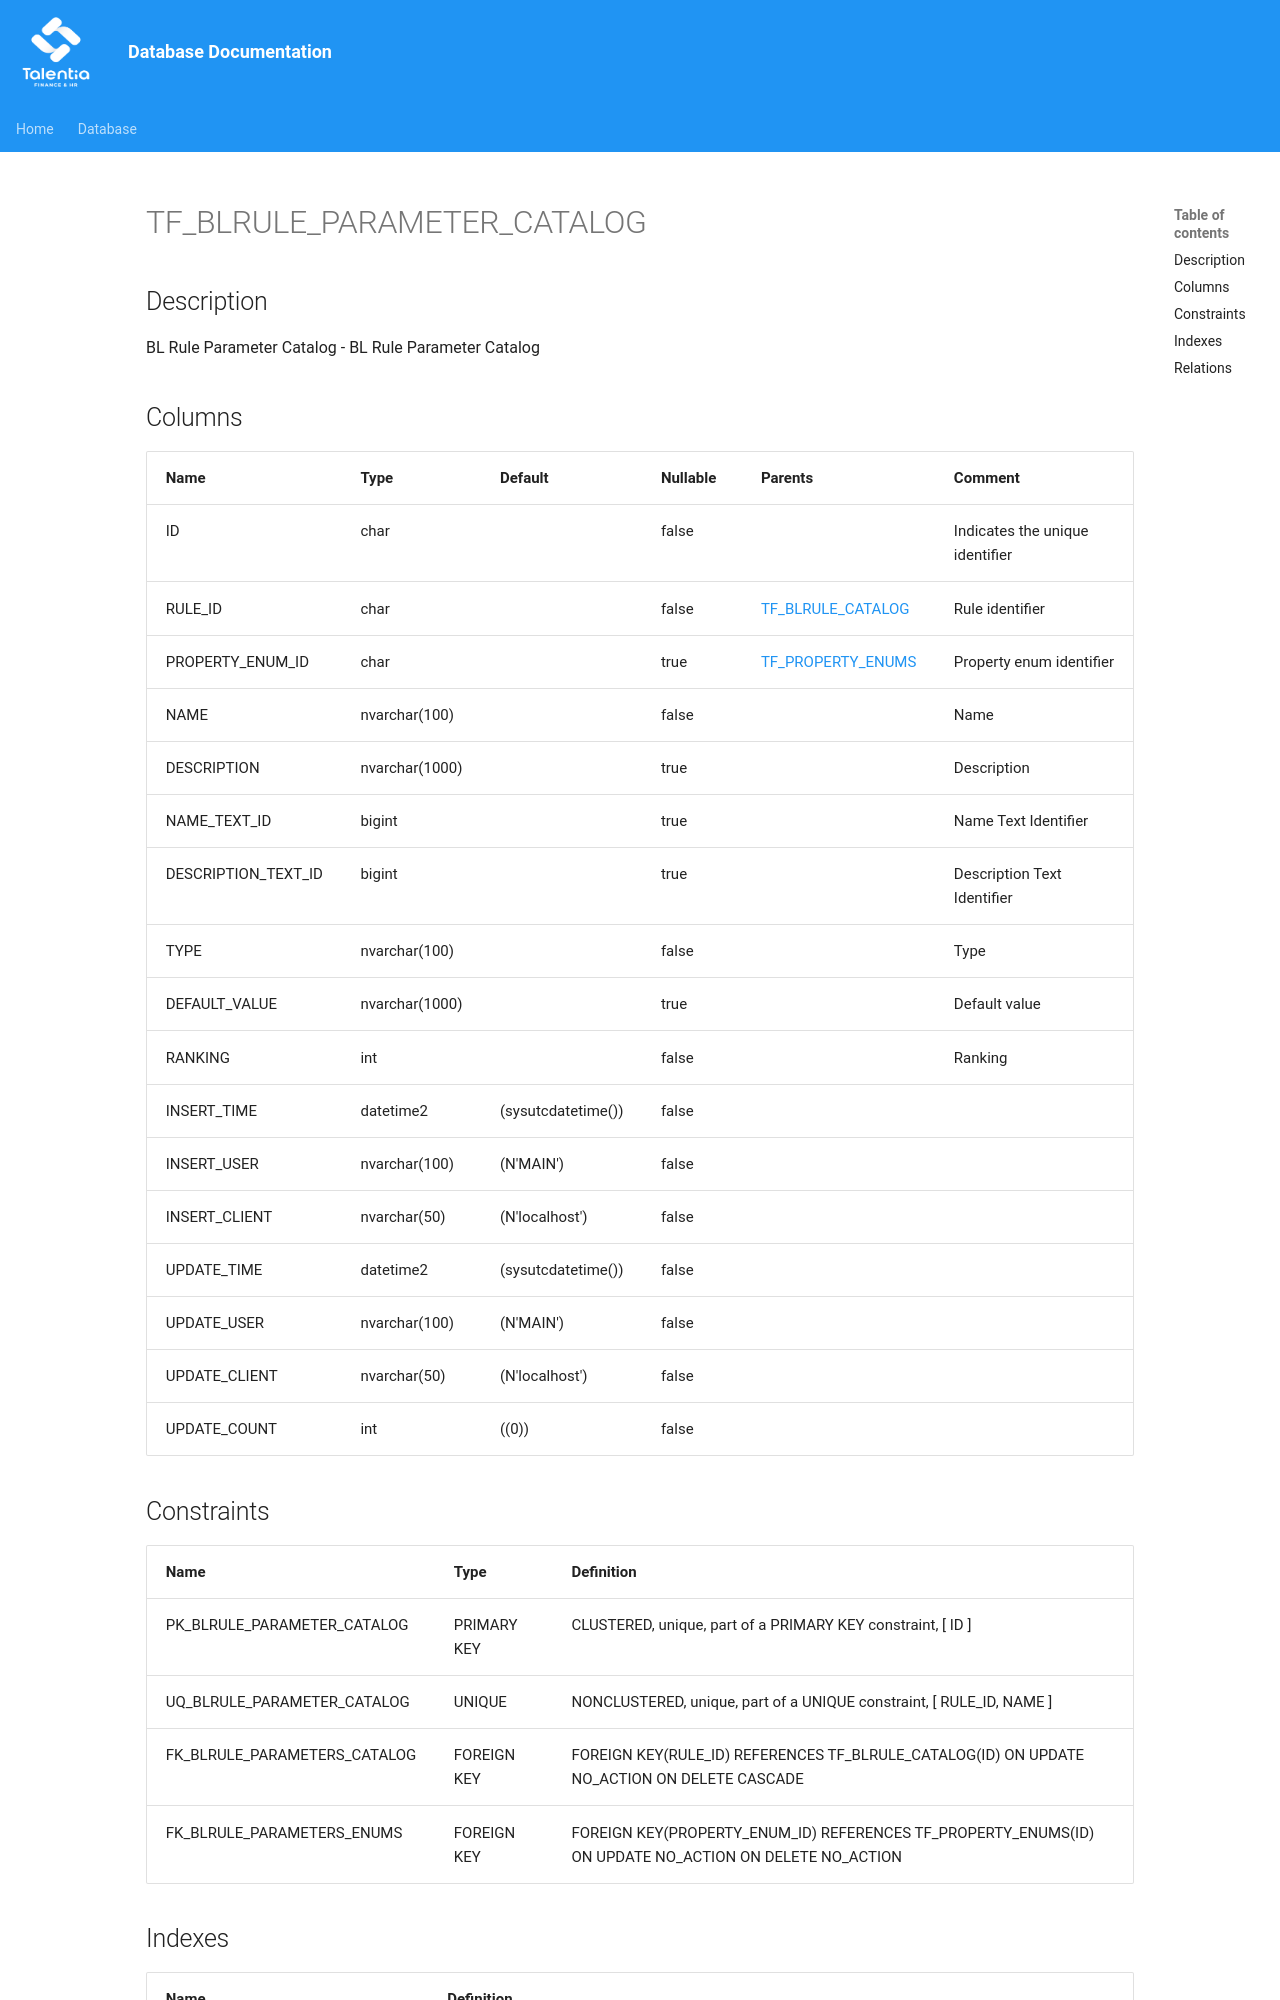

repository: giovanniporcelli/documentazione-db · page: schema/TF_BLRULE_PARAMETER_CATALOG/index.html · generator: mkdocs

# TF_BLRULE_PARAMETER_CATALOG

## Description

BL Rule Parameter Catalog - BL Rule Parameter Catalog  


## Columns

| Name | Type | Default | Nullable | Parents | Comment |
| ---- | ---- | ------- | -------- | ------- | ------- |
| ID | char |  | false |  | Indicates the unique identifier |
| RULE_ID | char |  | false | [TF_BLRULE_CATALOG](TF_BLRULE_CATALOG.md) | Rule identifier |
| PROPERTY_ENUM_ID | char |  | true | [TF_PROPERTY_ENUMS](TF_PROPERTY_ENUMS.md) | Property enum identifier |
| NAME | nvarchar(100) |  | false |  | Name |
| DESCRIPTION | nvarchar(1000) |  | true |  | Description |
| NAME_TEXT_ID | bigint |  | true |  | Name Text Identifier |
| DESCRIPTION_TEXT_ID | bigint |  | true |  | Description Text Identifier |
| TYPE | nvarchar(100) |  | false |  | Type |
| DEFAULT_VALUE | nvarchar(1000) |  | true |  | Default value |
| RANKING | int |  | false |  | Ranking |
| INSERT_TIME | datetime2 | (sysutcdatetime()) | false |  |  |
| INSERT_USER | nvarchar(100) | (N'MAIN') | false |  |  |
| INSERT_CLIENT | nvarchar(50) | (N'localhost') | false |  |  |
| UPDATE_TIME | datetime2 | (sysutcdatetime()) | false |  |  |
| UPDATE_USER | nvarchar(100) | (N'MAIN') | false |  |  |
| U
